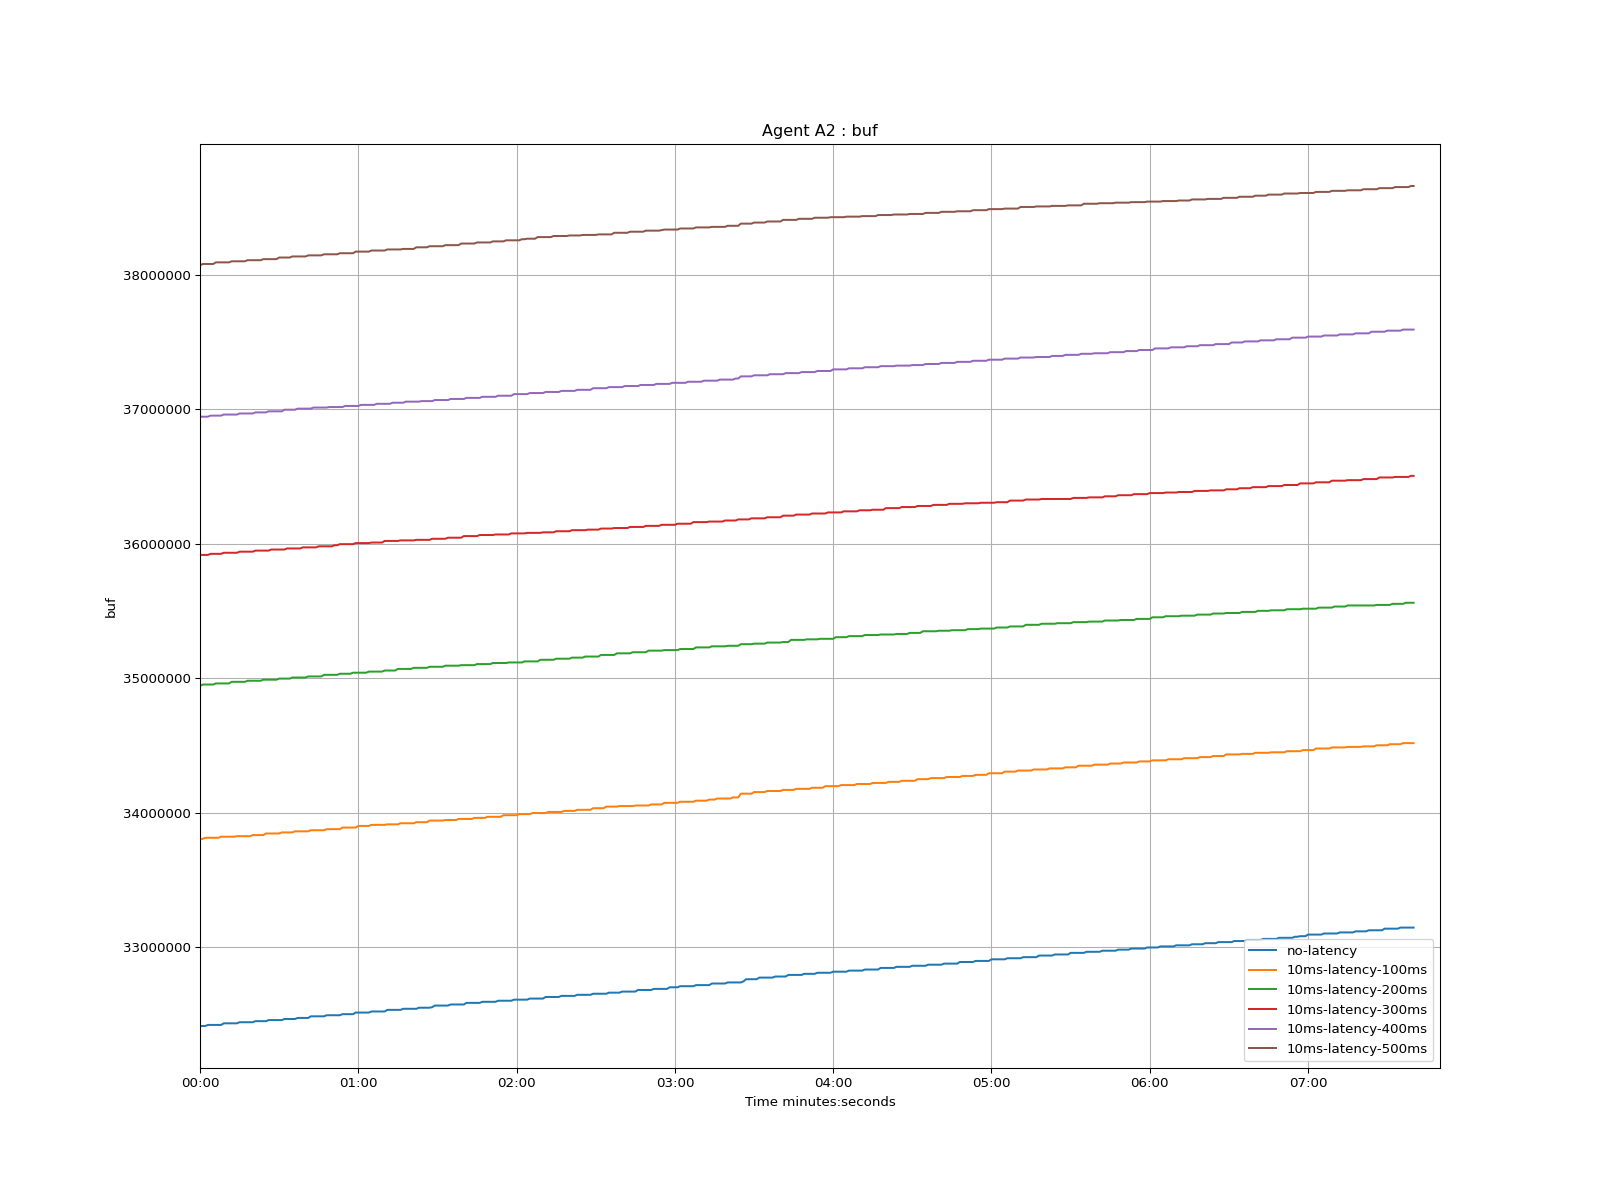

The file beside this chart, header and first rows:
time, no-latency, 10ms-latency-100ms, 10ms-latency-200ms, 10ms-latency-300ms, 10ms-latency-400ms, 10ms-latency-500ms
1970-01-01 00:00:00, 32412000, 33804000, 34940000, 35916000, 36944000, 38068000
1970-01-01 00:00:01, 32412000, 33804000, 34952000, 35916000, 36944000, 38080000
1970-01-01 00:00:02, 32412000, 33812000, 34952000, 35916000, 36944000, 38080000
1970-01-01 00:00:03, 32420000, 33812000, 34952000, 35916000, 36944000, 38080000
1970-01-01 00:00:04, 32420000, 33812000, 34952000, 35924000, 36952000, 38080000
1970-01-01 00:00:05, 32420000, 33812000, 34952000, 35924000, 36952000, 38080000
1970-01-01 00:00:06, 32420000, 33812000, 34960000, 35924000, 36952000, 38092000
1970-01-01 00:00:07, 32420000, 33812000, 34960000, 35924000, 36952000, 38092000
1970-01-01 00:00:08, 32420000, 33820000, 34960000, 35924000, 36952000, 38092000
1970-01-01 00:00:09, 32432000, 33820000, 34960000, 35932000, 36960000, 38092000
1970-01-01 00:00:10, 32432000, 33820000, 34960000, 35932000, 36960000, 38092000
1970-01-01 00:00:11, 32432000, 33820000, 34960000, 35932000, 36960000, 38092000
1970-01-01 00:00:12, 32432000, 33820000, 34972000, 35932000, 36960000, 38100000
1970-01-01 00:00:13, 32432000, 33820000, 34972000, 35932000, 36960000, 38100000
1970-01-01 00:00:14, 32432000, 33824000, 34972000, 35932000, 36960000, 38100000
1970-01-01 00:00:15, 32440000, 33824000, 34972000, 35940000, 36968000, 38100000
1970-01-01 00:00:16, 32440000, 33824000, 34972000, 35940000, 36968000, 38100000
1970-01-01 00:00:17, 32440000, 33824000, 34972000, 35940000, 36968000, 38100000
1970-01-01 00:00:18, 32440000, 33824000, 34980000, 35940000, 36968000, 38108000
1970-01-01 00:00:19, 32440000, 33824000, 34980000, 35940000, 36968000, 38108000
1970-01-01 00:00:20, 32440000, 33832000, 34980000, 35940000, 36968000, 38108000
1970-01-01 00:00:21, 32448000, 33832000, 34980000, 35948000, 36976000, 38108000
1970-01-01 00:00:22, 32448000, 33832000, 34980000, 35948000, 36976000, 38108000
1970-01-01 00:00:23, 32448000, 33832000, 34980000, 35948000, 36976000, 38108000
1970-01-01 00:00:24, 32448000, 33832000, 34988000, 35948000, 36976000, 38116000
1970-01-01 00:00:25, 32448000, 33844000, 34988000, 35948000, 36976000, 38116000
1970-01-01 00:00:26, 32456000, 33844000, 34988000, 35948000, 36984000, 38116000
1970-01-01 00:00:27, 32456000, 33844000, 34988000, 35956000, 36984000, 38116000
1970-01-01 00:00:28, 32456000, 33844000, 34988000, 35956000, 36984000, 38116000
1970-01-01 00:00:29, 32456000, 33844000, 34988000, 35956000, 36984000, 38116000
1970-01-01 00:00:30, 32456000, 33844000, 34996000, 35956000, 36984000, 38128000
1970-01-01 00:00:31, 32456000, 33852000, 34996000, 35956000, 36984000, 38128000
1970-01-01 00:00:32, 32464000, 33852000, 34996000, 35956000, 36996000, 38128000
1970-01-01 00:00:33, 32464000, 33852000, 34996000, 35964000, 36996000, 38128000
1970-01-01 00:00:34, 32464000, 33852000, 34996000, 35964000, 36996000, 38128000
1970-01-01 00:00:35, 32464000, 33852000, 35004000, 35964000, 36996000, 38136000
1970-01-01 00:00:36, 32464000, 33860000, 35004000, 35964000, 36996000, 38136000
1970-01-01 00:00:37, 32472000, 33860000, 35004000, 35964000, 37004000, 38136000
1970-01-01 00:00:38, 32472000, 33860000, 35004000, 35964000, 37004000, 38136000
1970-01-01 00:00:39, 32472000, 33860000, 35004000, 35972000, 37004000, 38136000
1970-01-01 00:00:40, 32472000, 33860000, 35004000, 35972000, 37004000, 38136000
1970-01-01 00:00:41, 32472000, 33860000, 35012000, 35972000, 37004000, 38144000
1970-01-01 00:00:42, 32484000, 33868000, 35012000, 35972000, 37004000, 38144000
1970-01-01 00:00:43, 32484000, 33868000, 35012000, 35972000, 37012000, 38144000
1970-01-01 00:00:44, 32484000, 33868000, 35012000, 35972000, 37012000, 38144000
1970-01-01 00:00:45, 32484000, 33868000, 35012000, 35980000, 37012000, 38144000
1970-01-01 00:00:46, 32484000, 33868000, 35012000, 35980000, 37012000, 38144000
1970-01-01 00:00:47, 32484000, 33868000, 35024000, 35980000, 37012000, 38152000
1970-01-01 00:00:48, 32492000, 33876000, 35024000, 35980000, 37012000, 38152000
1970-01-01 00:00:49, 32492000, 33876000, 35024000, 35980000, 37016000, 38152000
1970-01-01 00:00:50, 32492000, 33876000, 35024000, 35980000, 37016000, 38152000
1970-01-01 00:00:51, 32492000, 33876000, 35024000, 35988000, 37016000, 38152000
1970-01-01 00:00:52, 32492000, 33876000, 35024000, 35988000, 37016000, 38152000
1970-01-01 00:00:53, 32492000, 33876000, 35032000, 35996000, 37016000, 38160000
1970-01-01 00:00:54, 32500000, 33888000, 35032000, 35996000, 37016000, 38160000
1970-01-01 00:00:55, 32500000, 33888000, 35032000, 35996000, 37024000, 38160000
1970-01-01 00:00:56, 32500000, 33888000, 35032000, 35996000, 37024000, 38160000
1970-01-01 00:00:57, 32500000, 33888000, 35032000, 35996000, 37024000, 38160000
1970-01-01 00:00:58, 32500000, 33888000, 35040000, 35996000, 37024000, 38160000
1970-01-01 00:00:59, 32512000, 33888000, 35040000, 36004000, 37024000, 38172000
... 401 more rows
